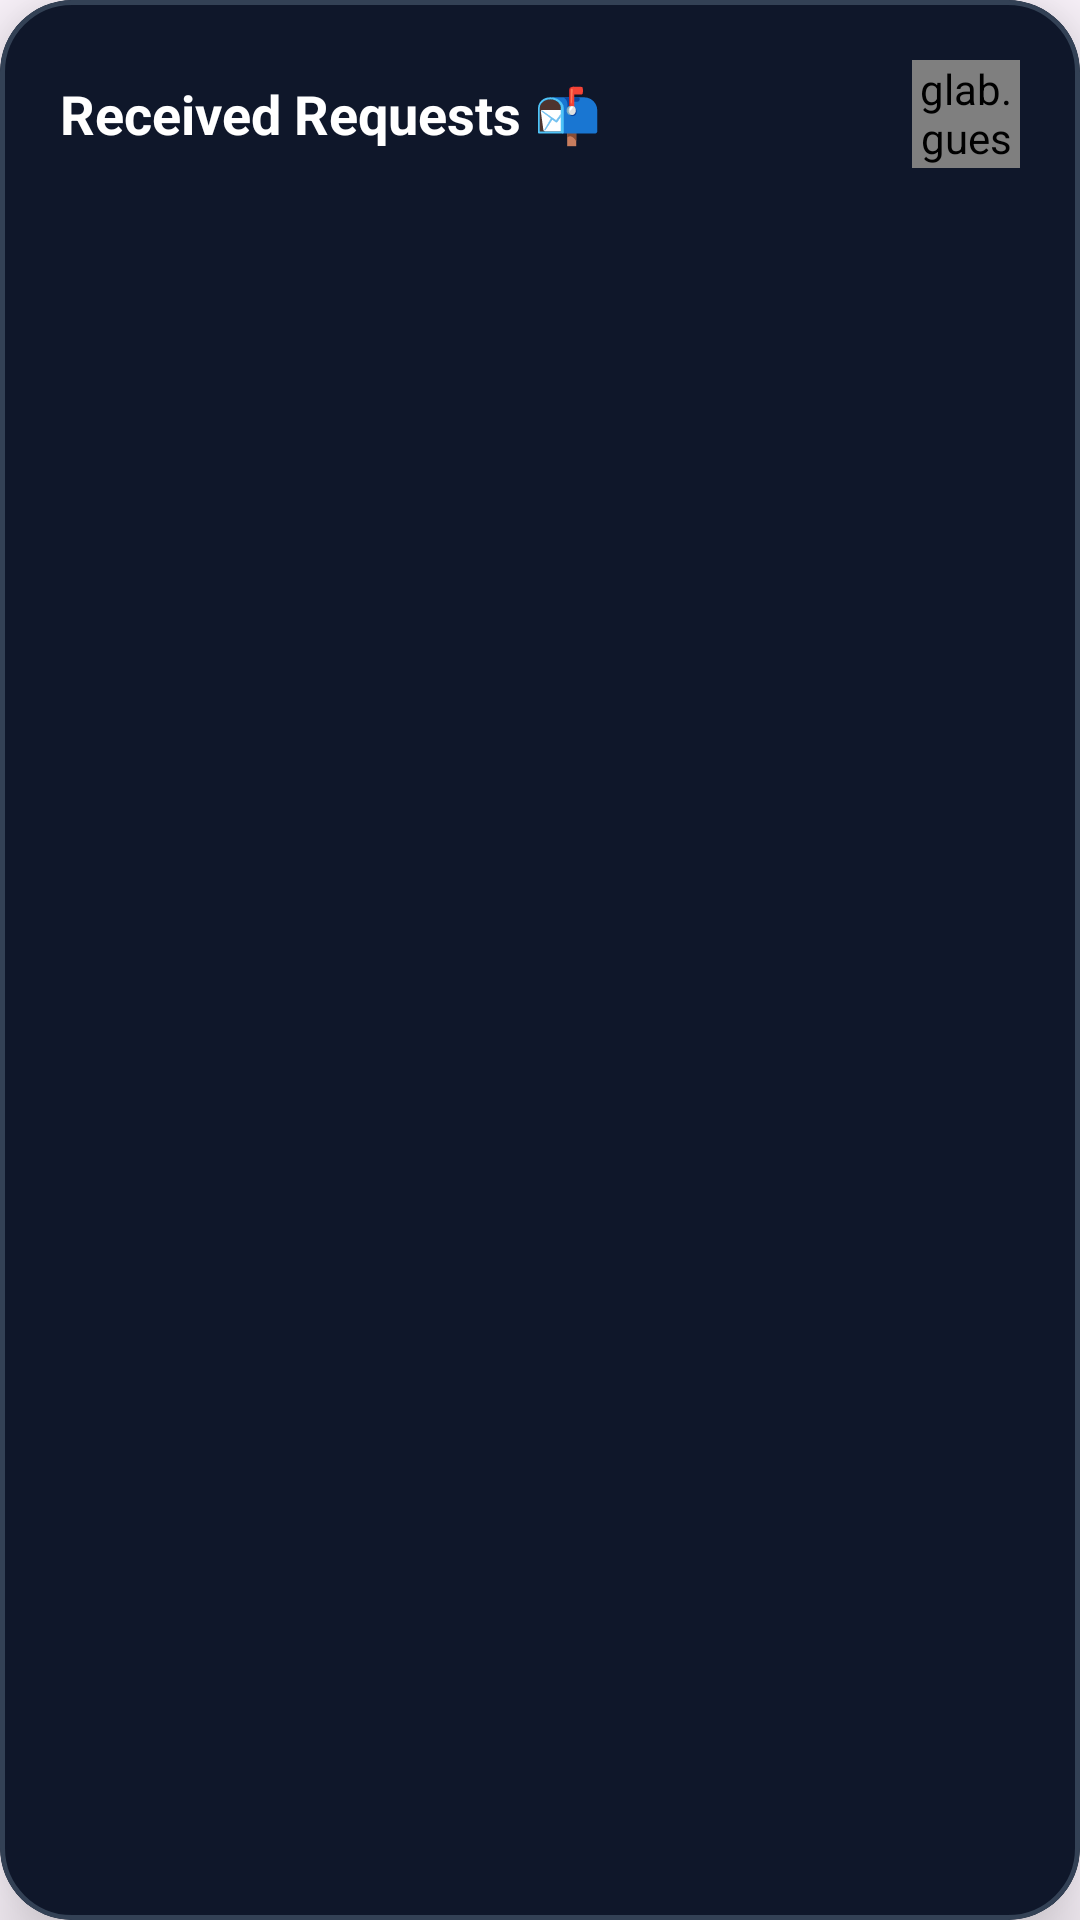

Here is an Android app screen rendered from its layout file. Give the layout XML and the strings, colors and styles it references.
<!-- AndroidManifest.xml: application theme Theme.TerritoryWars -->
<!-- res/layout/dialog_received_friend_requests.xml -->
<?xml version="1.0" encoding="utf-8"?>
<com.google.android.material.card.MaterialCardView xmlns:android="http://schemas.android.com/apk/res/android"
    xmlns:app="http://schemas.android.com/apk/res-auto"
    android:layout_width="match_parent"
    android:layout_height="wrap_content"
    android:layout_margin="16dp"
    app:cardBackgroundColor="#0F172A"
    app:cardCornerRadius="24dp"
    app:cardElevation="16dp"
    app:strokeColor="#334155"
    app:strokeWidth="1.5dp">

    <LinearLayout
        android:layout_width="match_parent"
        android:layout_height="wrap_content"
        android:orientation="vertical"
        android:padding="20dp">

        
        <LinearLayout
            android:layout_width="match_parent"
            android:layout_height="wrap_content"
            android:gravity="center_vertical"
            android:orientation="horizontal"
            android:layout_marginBottom="16dp">

            <TextView
                android:id="@+id/tvDialogTitle"
                android:layout_width="0dp"
                android:layout_height="wrap_content"
                android:layout_weight="1"
                android:text="Received Requests 📬"
                android:textColor="#FFFFFF"
                android:textSize="18sp"
                android:textStyle="bold" />

            <glab.guesscard.ModernFButton
                android:id="@+id/btnDialogClose"
                android:layout_width="36dp"
                android:layout_height="36dp"
                android:text="✕"
                android:textSize="14sp" />
        </LinearLayout>

        
        <TextView
            android:id="@+id/tvEmptyRequests"
            android:layout_width="match_parent"
            android:layout_height="wrap_content"
            android:background="#1E293B"
            android:padding="24dp"
            android:text="No pending friend requests 🎉"
            android:textColor="#94A3B8"
            android:textSize="14sp"
            android:gravity="center"
            android:visibility="gone" />

        
        <androidx.recyclerview.widget.RecyclerView
            android:id="@+id/rvDialogRequests"
            android:layout_width="match_parent"
            android:layout_height="wrap_content"
            android:maxHeight="360dp" />

    </LinearLayout>
</com.google.android.material.card.MaterialCardView>
<!-- resources referenced by this layout -->
<resources>
  <style name="Theme.TerritoryWars" parent="Theme.Material3.DayNight.NoActionBar">
          
          <item name="colorPrimary">@color/purple_500</item>
          <item name="colorPrimaryVariant">@color/purple_700</item>
          <item name="colorOnPrimary">@color/white</item>
          
          <item name="colorSecondary">@color/teal_200</item>
          <item name="colorSecondaryVariant">@color/teal_700</item>
          <item name="colorOnSecondary">@color/black</item>
          
          <item name="android:statusBarColor">@android:color/transparent</item>
          <item name="android:navigationBarColor">@android:color/transparent</item>
          <item name="android:windowDrawsSystemBarBackgrounds">true</item>
      </style>
  <color name="purple_500">#FF6200EE</color>
  <color name="purple_700">#FF3700B3</color>
  <color name="white">#FFFFFFFF</color>
  <color name="teal_200">#FF03DAC5</color>
  <color name="teal_700">#FF018786</color>
  <color name="black">#FF000000</color>
</resources>
